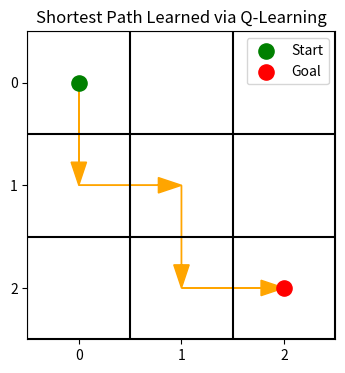
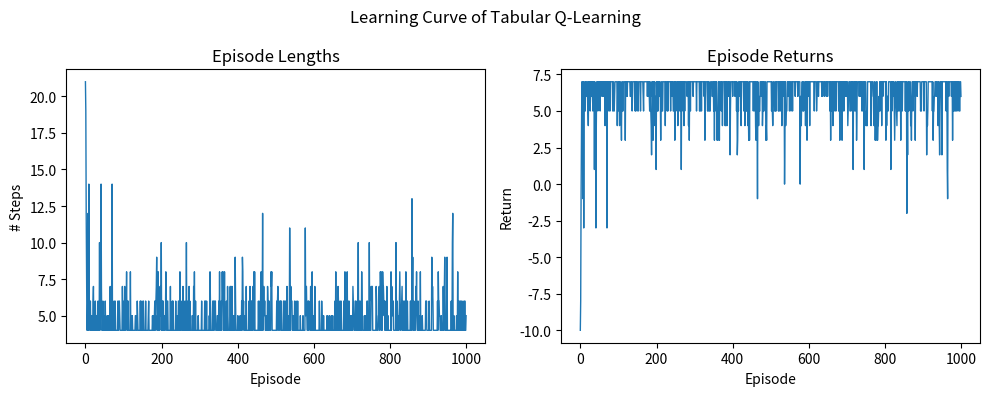
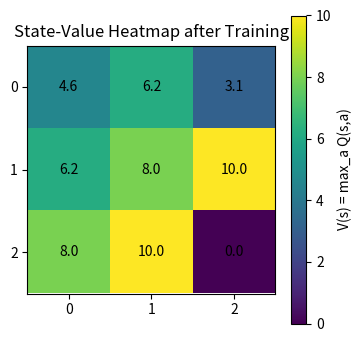
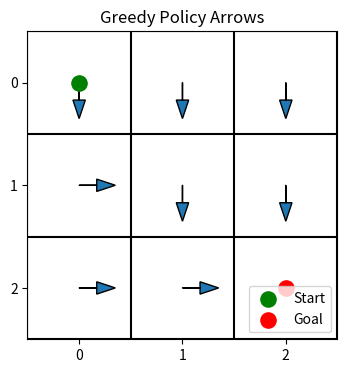

These charts were generated, in order, by the following Python code:
import numpy as np
import matplotlib.pyplot as plt

# ---------- 参数设置 ----------
GRID_SIZE = 3
ACTIONS = [(-1, 0), (1, 0), (0, -1), (0, 1)]  # 上、下、左、右
N_ACTIONS = len(ACTIONS)
Q = np.zeros((GRID_SIZE, GRID_SIZE, N_ACTIONS))

alpha = 0.1
gamma = 0.9
epsilon = 0.2
episodes = 1000

START = (0, 0)
GOAL = (GRID_SIZE - 1, GRID_SIZE - 1)


# ---------- 环境交互函数 ----------
def step(state, action_id):
    r, c = state
    dr, dc = ACTIONS[action_id]
    nr = np.clip(r + dr, 0, GRID_SIZE - 1)
    nc = np.clip(c + dc, 0, GRID_SIZE - 1)
    next_state = (nr, nc)
    reward = 10 if next_state == GOAL else -1
    return next_state, reward


# ---------- 训练过程 ----------
episode_steps = []
episode_returns = []

for _ in range(episodes):
    state = START
    total_reward = 0
    for t in range(50):
        if np.random.rand() < epsilon:
            action = np.random.randint(N_ACTIONS)
        else:
            action = np.argmax(Q[state])
        next_state, reward = step(state, action)
        total_reward += reward
        best_next = np.max(Q[next_state])
        Q[state][action] += alpha * (reward + gamma * best_next - Q[state][action])
        state = next_state
        if state == GOAL:
            break
    episode_steps.append(t + 1)
    episode_returns.append(total_reward)

# ---------- 提取最优路径 ----------
path = [START]
state = START
for _ in range(10):
    action = np.argmax(Q[state])
    state, _ = step(state, action)
    path.append(state)
    if state == GOAL:
        break

# 图1：最终路径图
fig, ax = plt.subplots(figsize=(4, 4))
for i in range(GRID_SIZE + 1):
    ax.plot([-0.5, GRID_SIZE - 0.5], [i - 0.5, i - 0.5], color="black")
    ax.plot([i - 0.5, i - 0.5], [-0.5, GRID_SIZE - 0.5], color="black")
for (r1, c1), (r2, c2) in zip(path[:-1], path[1:]):
    ax.arrow(
        c1,
        r1,
        c2 - c1,
        r2 - r1,
        head_width=0.15,
        length_includes_head=True,
        color="orange",
    )
ax.scatter([START[1]], [START[0]], s=120, c="green", label="Start")
ax.scatter([GOAL[1]], [GOAL[0]], s=120, c="red", label="Goal")
ax.set_xlim(-0.5, GRID_SIZE - 0.5)
ax.set_ylim(GRID_SIZE - 0.5, -0.5)
ax.set_xticks(range(GRID_SIZE))
ax.set_yticks(range(GRID_SIZE))
ax.set_aspect("equal")
ax.set_title("Shortest Path Learned via Q-Learning")
ax.legend()
plt.show()

# 图2：训练过程曲线
fig, ax = plt.subplots(1, 2, figsize=(10, 4))
ax[0].plot(episode_steps, lw=1)
ax[0].set_title("Episode Lengths")
ax[0].set_xlabel("Episode")
ax[0].set_ylabel("# Steps")
ax[1].plot(episode_returns, lw=1)
ax[1].set_title("Episode Returns")
ax[1].set_xlabel("Episode")
ax[1].set_ylabel("Return")
plt.suptitle("Learning Curve of Tabular Q-Learning")
plt.tight_layout()
plt.show()

# 图3：状态值热力图
state_values = np.max(Q, axis=2)
plt.figure(figsize=(4, 4))
plt.imshow(state_values, cmap="viridis", origin="upper")
plt.colorbar(label="V(s) = max_a Q(s,a)")
plt.xticks(range(GRID_SIZE))
plt.yticks(range(GRID_SIZE))
plt.title("State-Value Heatmap after Training")
for r in range(GRID_SIZE):
    for c in range(GRID_SIZE):
        plt.text(
            c,
            r,
            f"{state_values[r, c]:.1f}",
            ha="center",
            va="center",
            color="white" if state_values[r, c] < 0 else "black",
        )
plt.show()

# 图4：策略箭头图
action2arrow = {0: (0, -0.35), 1: (0, 0.35), 2: (-0.35, 0), 3: (0.35, 0)}
fig, ax = plt.subplots(figsize=(4, 4))
for i in range(GRID_SIZE + 1):
    ax.plot([-0.5, GRID_SIZE - 0.5], [i - 0.5, i - 0.5], color="black")
    ax.plot([i - 0.5, i - 0.5], [-0.5, GRID_SIZE - 0.5], color="black")
for r in range(GRID_SIZE):
    for c in range(GRID_SIZE):
        if (r, c) == GOAL:
            continue
        a = np.argmax(Q[r, c])
        dx, dy = action2arrow[a]
        ax.arrow(c, r, dx, dy, head_width=0.12, length_includes_head=True)
ax.scatter([START[1]], [START[0]], c="green", s=120, label="Start")
ax.scatter([GOAL[1]], [GOAL[0]], c="red", s=120, label="Goal")
ax.set_xlim(-0.5, GRID_SIZE - 0.5)
ax.set_ylim(GRID_SIZE - 0.5, -0.5)
ax.set_xticks(range(GRID_SIZE))
ax.set_yticks(range(GRID_SIZE))
ax.set_title("Greedy Policy Arrows")
ax.legend()
plt.show()
